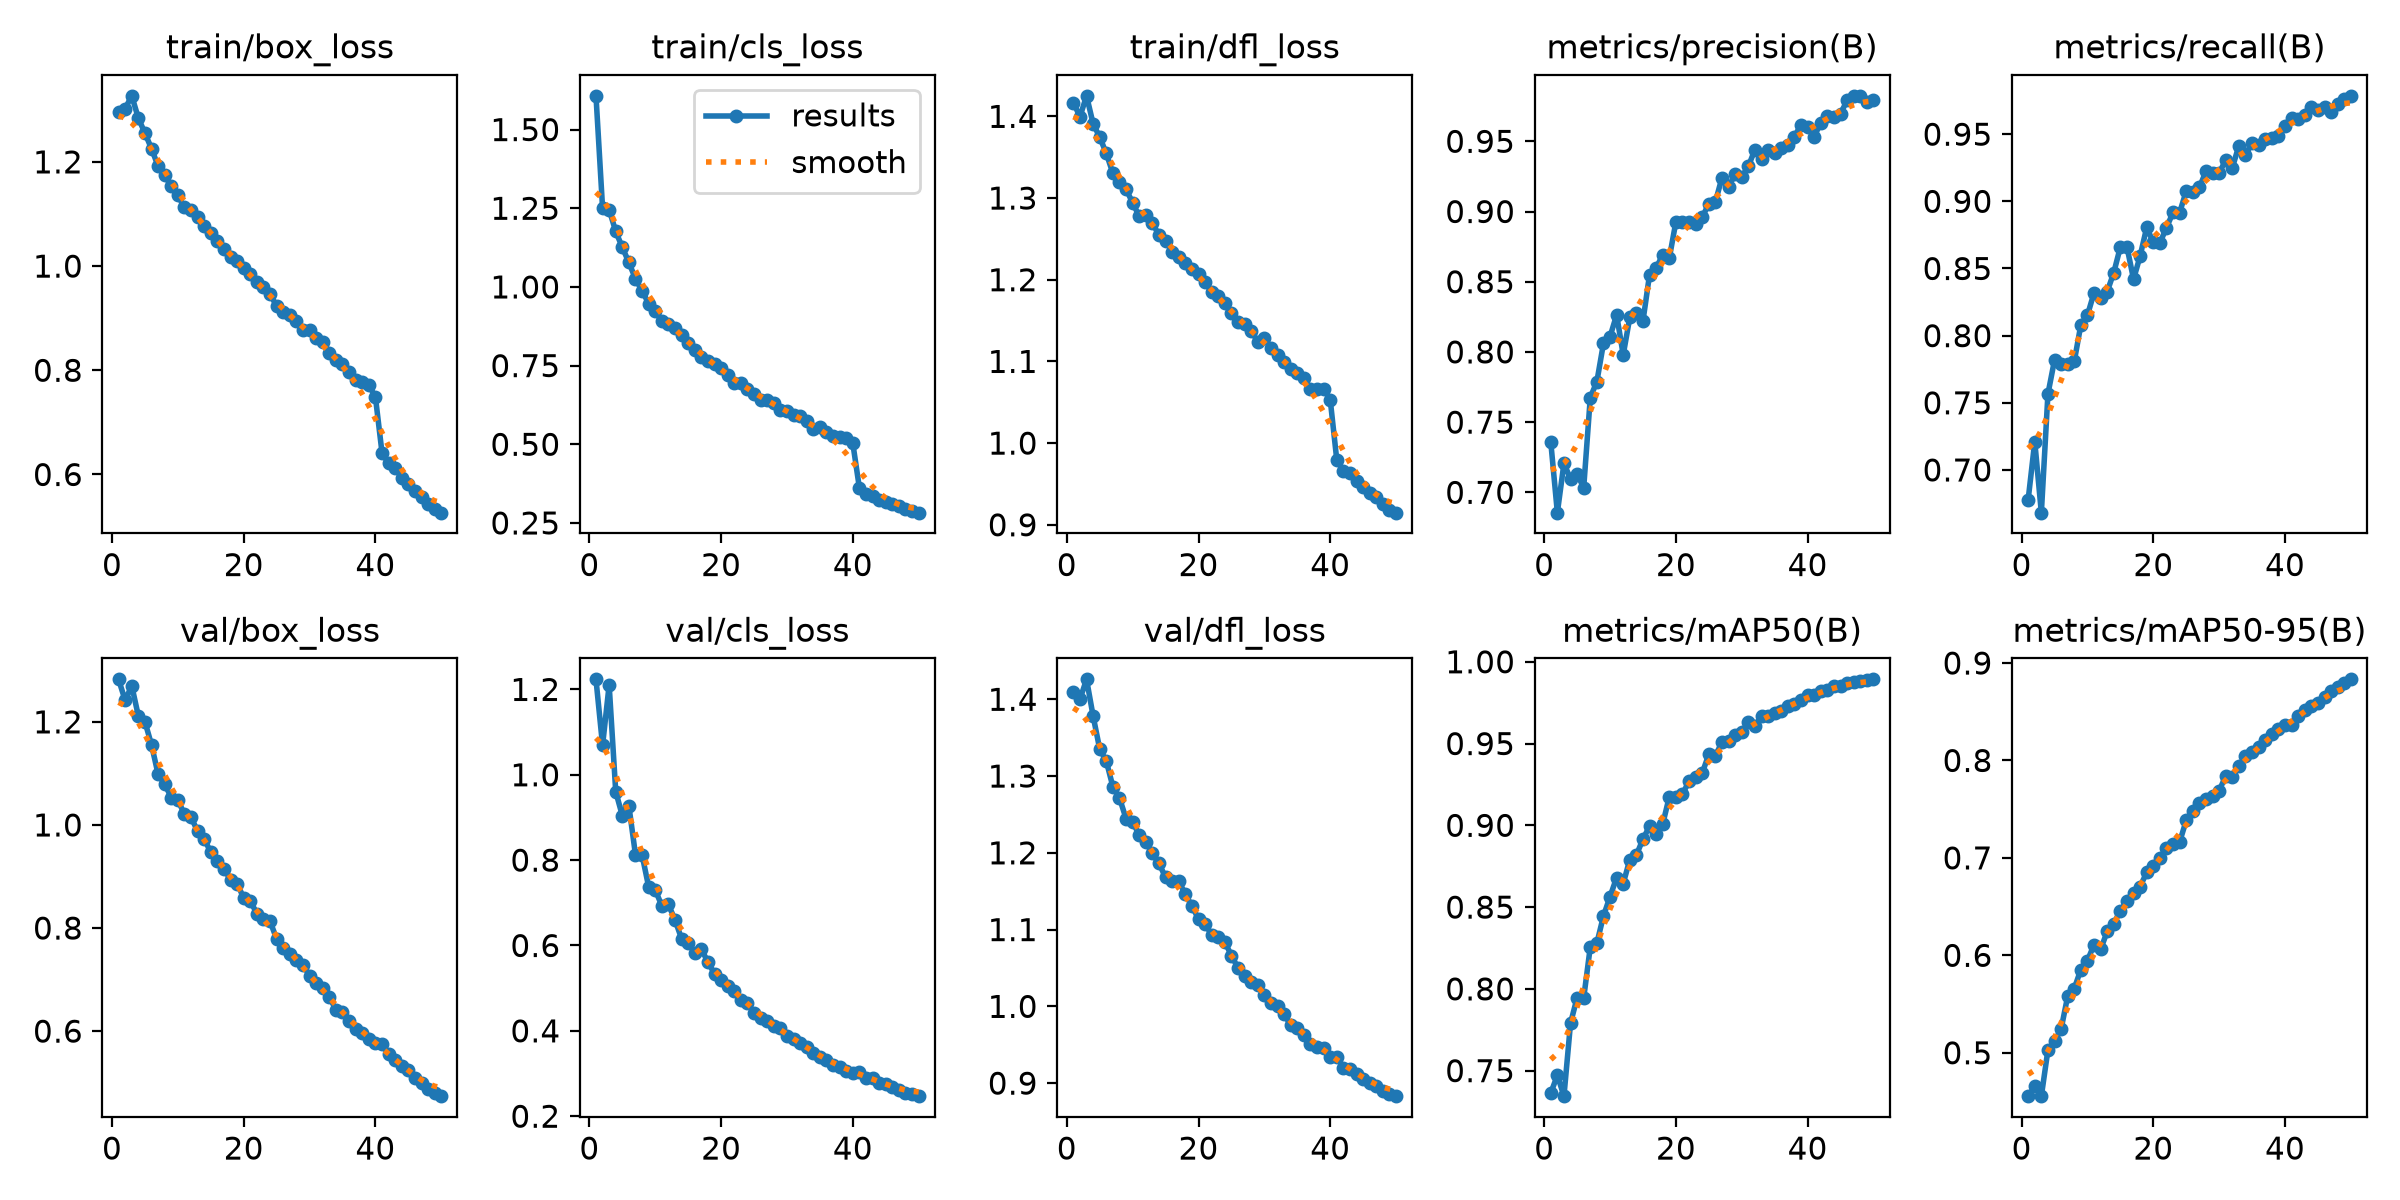

The table this chart was drawn from, first rows:
epoch, time, train/box_loss, train/cls_loss, train/dfl_loss, metrics/precision(B), metrics/recall(B), metrics/mAP50(B), metrics/mAP50-95(B), val/box_loss, val/cls_loss, val/dfl_loss, lr/pg0, lr/pg1, lr/pg2
1, 57.23, 1.296, 1.607, 1.417, 0.7358, 0.678, 0.7363, 0.4556, 1.283, 1.224, 1.41, 0.0002371, 0.0002371, 0.0002371
2, 114, 1.302, 1.251, 1.4, 0.6855, 0.721, 0.7472, 0.4655, 1.242, 1.069, 1.4, 0.0004657, 0.0004657, 0.0004657
3, 170, 1.327, 1.245, 1.425, 0.7206, 0.6682, 0.7344, 0.4555, 1.27, 1.21, 1.426, 0.0006849, 0.0006849, 0.0006849
4, 224.7, 1.284, 1.177, 1.391, 0.7096, 0.7566, 0.779, 0.503, 1.211, 0.9605, 1.378, 0.0006716, 0.0006716, 0.0006716
5, 279.6, 1.255, 1.126, 1.375, 0.7127, 0.7819, 0.7946, 0.5117, 1.2, 0.9043, 1.335, 0.0006575, 0.0006575, 0.0006575
6, 334.8, 1.226, 1.078, 1.355, 0.7034, 0.7789, 0.7944, 0.5243, 1.156, 0.9266, 1.32, 0.0006433, 0.0006433, 0.0006433
7, 389.6, 1.192, 1.025, 1.33, 0.7675, 0.7788, 0.8256, 0.5581, 1.098, 0.8124, 1.286, 0.0006292, 0.0006292, 0.0006292
8, 445, 1.174, 0.9878, 1.32, 0.7789, 0.7809, 0.828, 0.5659, 1.079, 0.8121, 1.271, 0.000615, 0.000615, 0.000615
9, 500.5, 1.153, 0.9469, 1.311, 0.8061, 0.8081, 0.8445, 0.5855, 1.053, 0.7374, 1.245, 0.0006009, 0.0006009, 0.0006009
10, 555.1, 1.136, 0.923, 1.294, 0.8109, 0.8152, 0.8564, 0.5947, 1.049, 0.7299, 1.24, 0.0005868, 0.0005868, 0.0005868
11, 611.1, 1.113, 0.8908, 1.278, 0.8264, 0.8319, 0.868, 0.6108, 1.021, 0.6933, 1.223, 0.0005726, 0.0005726, 0.0005726
12, 665.6, 1.108, 0.8827, 1.28, 0.7979, 0.8279, 0.8644, 0.6061, 1.015, 0.6961, 1.214, 0.0005585, 0.0005585, 0.0005585
13, 720.9, 1.094, 0.8691, 1.27, 0.8246, 0.8328, 0.879, 0.6245, 0.9881, 0.6598, 1.199, 0.0005444, 0.0005444, 0.0005444
14, 776.4, 1.077, 0.848, 1.254, 0.8276, 0.8469, 0.8818, 0.6327, 0.9728, 0.6159, 1.186, 0.0005302, 0.0005302, 0.0005302
15, 831.9, 1.064, 0.8228, 1.248, 0.8221, 0.8661, 0.8916, 0.6458, 0.9472, 0.6068, 1.168, 0.0005161, 0.0005161, 0.0005161
16, 887.2, 1.048, 0.8008, 1.234, 0.8551, 0.8661, 0.8995, 0.6559, 0.9298, 0.5823, 1.163, 0.0005019, 0.0005019, 0.0005019
17, 942.3, 1.032, 0.7778, 1.228, 0.8599, 0.842, 0.8947, 0.6638, 0.9145, 0.591, 1.163, 0.0004878, 0.0004878, 0.0004878
18, 996.1, 1.017, 0.7643, 1.221, 0.8691, 0.8593, 0.9008, 0.6706, 0.8942, 0.5614, 1.146, 0.0004737, 0.0004737, 0.0004737
19, 1049, 1.01, 0.7546, 1.213, 0.8668, 0.8806, 0.9175, 0.6851, 0.8862, 0.5335, 1.131, 0.0004595, 0.0004595, 0.0004595
20, 1102, 0.9973, 0.7414, 1.207, 0.8927, 0.8694, 0.9173, 0.6914, 0.8584, 0.5202, 1.114, 0.0004454, 0.0004454, 0.0004454
21, 1155, 0.9839, 0.7204, 1.198, 0.8929, 0.869, 0.9193, 0.6996, 0.8527, 0.5052, 1.107, 0.0004313, 0.0004313, 0.0004313
22, 1210, 0.969, 0.6963, 1.185, 0.8925, 0.8804, 0.9269, 0.7106, 0.8279, 0.4936, 1.094, 0.0004171, 0.0004171, 0.0004171
23, 1266, 0.9596, 0.6942, 1.18, 0.891, 0.8918, 0.9296, 0.7145, 0.8178, 0.4721, 1.09, 0.000403, 0.000403, 0.000403
24, 1321, 0.9472, 0.675, 1.172, 0.896, 0.8917, 0.9321, 0.7164, 0.8134, 0.465, 1.084, 0.0003888, 0.0003888, 0.0003888
25, 1377, 0.9227, 0.661, 1.159, 0.9055, 0.9076, 0.9434, 0.7384, 0.7788, 0.4421, 1.066, 0.0003747, 0.0003747, 0.0003747
26, 1429, 0.9111, 0.6422, 1.148, 0.9069, 0.9067, 0.9425, 0.7477, 0.7612, 0.4306, 1.05, 0.0003606, 0.0003606, 0.0003606
27, 1481, 0.9056, 0.6405, 1.146, 0.9242, 0.9105, 0.951, 0.7561, 0.7501, 0.4227, 1.039, 0.0003464, 0.0003464, 0.0003464
28, 1535, 0.8942, 0.6321, 1.138, 0.9174, 0.9223, 0.9514, 0.7607, 0.7373, 0.4121, 1.032, 0.0003323, 0.0003323, 0.0003323
29, 1587, 0.8777, 0.6079, 1.124, 0.9268, 0.9211, 0.9554, 0.7633, 0.7288, 0.4069, 1.028, 0.0003182, 0.0003182, 0.0003182
30, 1640, 0.8773, 0.6063, 1.129, 0.9246, 0.9211, 0.9569, 0.7691, 0.7076, 0.3875, 1.015, 0.000304, 0.000304, 0.000304
31, 1693, 0.8626, 0.592, 1.116, 0.9322, 0.9308, 0.9632, 0.784, 0.6933, 0.3812, 1.004, 0.0002899, 0.0002899, 0.0002899
32, 1749, 0.8551, 0.5889, 1.108, 0.9441, 0.925, 0.9609, 0.7831, 0.684, 0.3719, 1, 0.0002757, 0.0002757, 0.0002757
33, 1802, 0.8341, 0.5734, 1.1, 0.9373, 0.9415, 0.9667, 0.794, 0.667, 0.3617, 0.9897, 0.0002616, 0.0002616, 0.0002616
34, 1855, 0.8191, 0.549, 1.091, 0.9441, 0.9343, 0.9667, 0.8042, 0.6411, 0.3475, 0.9756, 0.0002475, 0.0002475, 0.0002475
35, 1910, 0.8122, 0.5533, 1.085, 0.9417, 0.9438, 0.9688, 0.8091, 0.6371, 0.3384, 0.9718, 0.0002333, 0.0002333, 0.0002333
36, 1965, 0.7963, 0.5381, 1.08, 0.9452, 0.942, 0.9697, 0.814, 0.6194, 0.3307, 0.9627, 0.0002192, 0.0002192, 0.0002192
37, 2019, 0.7817, 0.5257, 1.066, 0.9473, 0.9463, 0.9727, 0.8207, 0.6032, 0.3207, 0.9512, 0.0002051, 0.0002051, 0.0002051
38, 2074, 0.777, 0.5228, 1.066, 0.9533, 0.9471, 0.9741, 0.8268, 0.5965, 0.3164, 0.9465, 0.0001909, 0.0001909, 0.0001909
39, 2128, 0.7714, 0.5187, 1.066, 0.9619, 0.949, 0.9767, 0.8321, 0.584, 0.3061, 0.9458, 0.0001768, 0.0001768, 0.0001768
40, 2183, 0.7489, 0.5031, 1.053, 0.96, 0.9565, 0.9796, 0.8361, 0.5776, 0.302, 0.9344, 0.0001626, 0.0001626, 0.0001626
41, 2238, 0.6421, 0.3612, 0.9792, 0.9533, 0.9619, 0.98, 0.8367, 0.5752, 0.3036, 0.9345, 0.0001485, 0.0001485, 0.0001485
42, 2293, 0.6215, 0.3433, 0.9661, 0.9634, 0.9613, 0.9823, 0.8456, 0.5551, 0.2904, 0.9203, 0.0001344, 0.0001344, 0.0001344
43, 2348, 0.6134, 0.3356, 0.9637, 0.9678, 0.9641, 0.9829, 0.8516, 0.5434, 0.2902, 0.919, 0.0001202, 0.0001202, 0.0001202
44, 2402, 0.5928, 0.3236, 0.9539, 0.9677, 0.9706, 0.9849, 0.8556, 0.5329, 0.2783, 0.9123, 0.0001061, 0.0001061, 0.0001061
45, 2457, 0.5826, 0.3165, 0.9463, 0.9697, 0.9683, 0.985, 0.8591, 0.5245, 0.2764, 0.9055, 9.19632e-05, 9.19632e-05, 9.19632e-05
46, 2511, 0.5691, 0.3092, 0.9385, 0.9791, 0.9701, 0.9869, 0.8655, 0.5099, 0.2684, 0.8998, 7.7826e-05, 7.7826e-05, 7.7826e-05
47, 2564, 0.5574, 0.3043, 0.9335, 0.9819, 0.9666, 0.9875, 0.871, 0.4999, 0.2611, 0.8962, 6.36888e-05, 6.36888e-05, 6.36888e-05
48, 2619, 0.5434, 0.2954, 0.9256, 0.9824, 0.9725, 0.988, 0.8755, 0.4877, 0.2551, 0.8902, 4.95516e-05, 4.95516e-05, 4.95516e-05
49, 2674, 0.5346, 0.2884, 0.9185, 0.9777, 0.9759, 0.9887, 0.8798, 0.4802, 0.2525, 0.8859, 3.54144e-05, 3.54144e-05, 3.54144e-05
50, 2729, 0.5267, 0.2827, 0.9148, 0.9792, 0.9786, 0.9893, 0.8832, 0.4738, 0.247, 0.8831, 2.12772e-05, 2.12772e-05, 2.12772e-05
